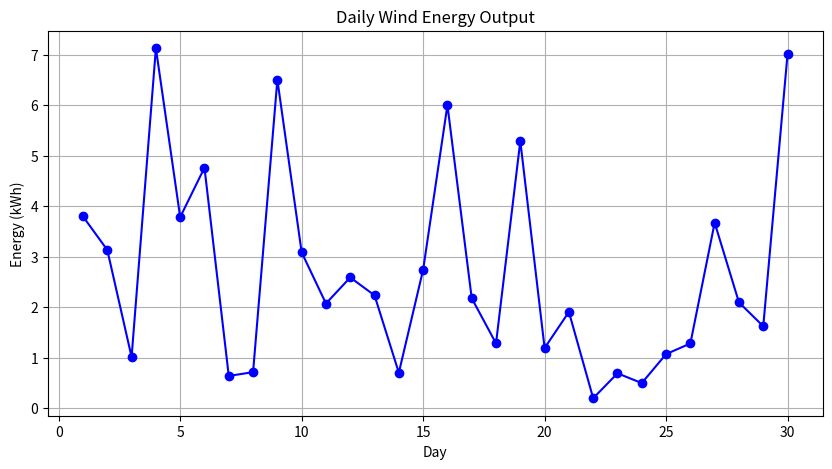

Source code (Python):
import os
import pandas as pd
import numpy as np
import matplotlib.pyplot as plt

# Create folders if they don't exist
os.makedirs('reports', exist_ok=True)
os.makedirs('plots', exist_ok=True)

# Simulate 30 days
days = np.arange(1, 31)
wind_speed = np.random.uniform(4, 15, size=30)  # m/s
turbine_efficiency = 0.35  # 35%
air_density = 1.225  # kg/m3
rotor_area = 10  # m2

# Power formula: 0.5 * rho * A * v^3 * efficiency
wind_energy = 0.5 * air_density * rotor_area * wind_speed**3 * turbine_efficiency / 1000  # kWh approx

# Create DataFrame
df = pd.DataFrame({
    'Day': days,
    'Wind_Speed(m/s)': wind_speed,
    'Wind_Energy(kWh)': wind_energy
})

# Save CSV
df.to_csv('reports/monthly_wind_report.csv', index=False)

# Plot
plt.figure(figsize=(10,5))
plt.plot(df['Day'], df['Wind_Energy(kWh)'], marker='o', color='blue')
plt.title('Daily Wind Energy Output')
plt.xlabel('Day')
plt.ylabel('Energy (kWh)')
plt.grid(True)
plt.savefig('plots/wind_energy_plot.png')
plt.show()
